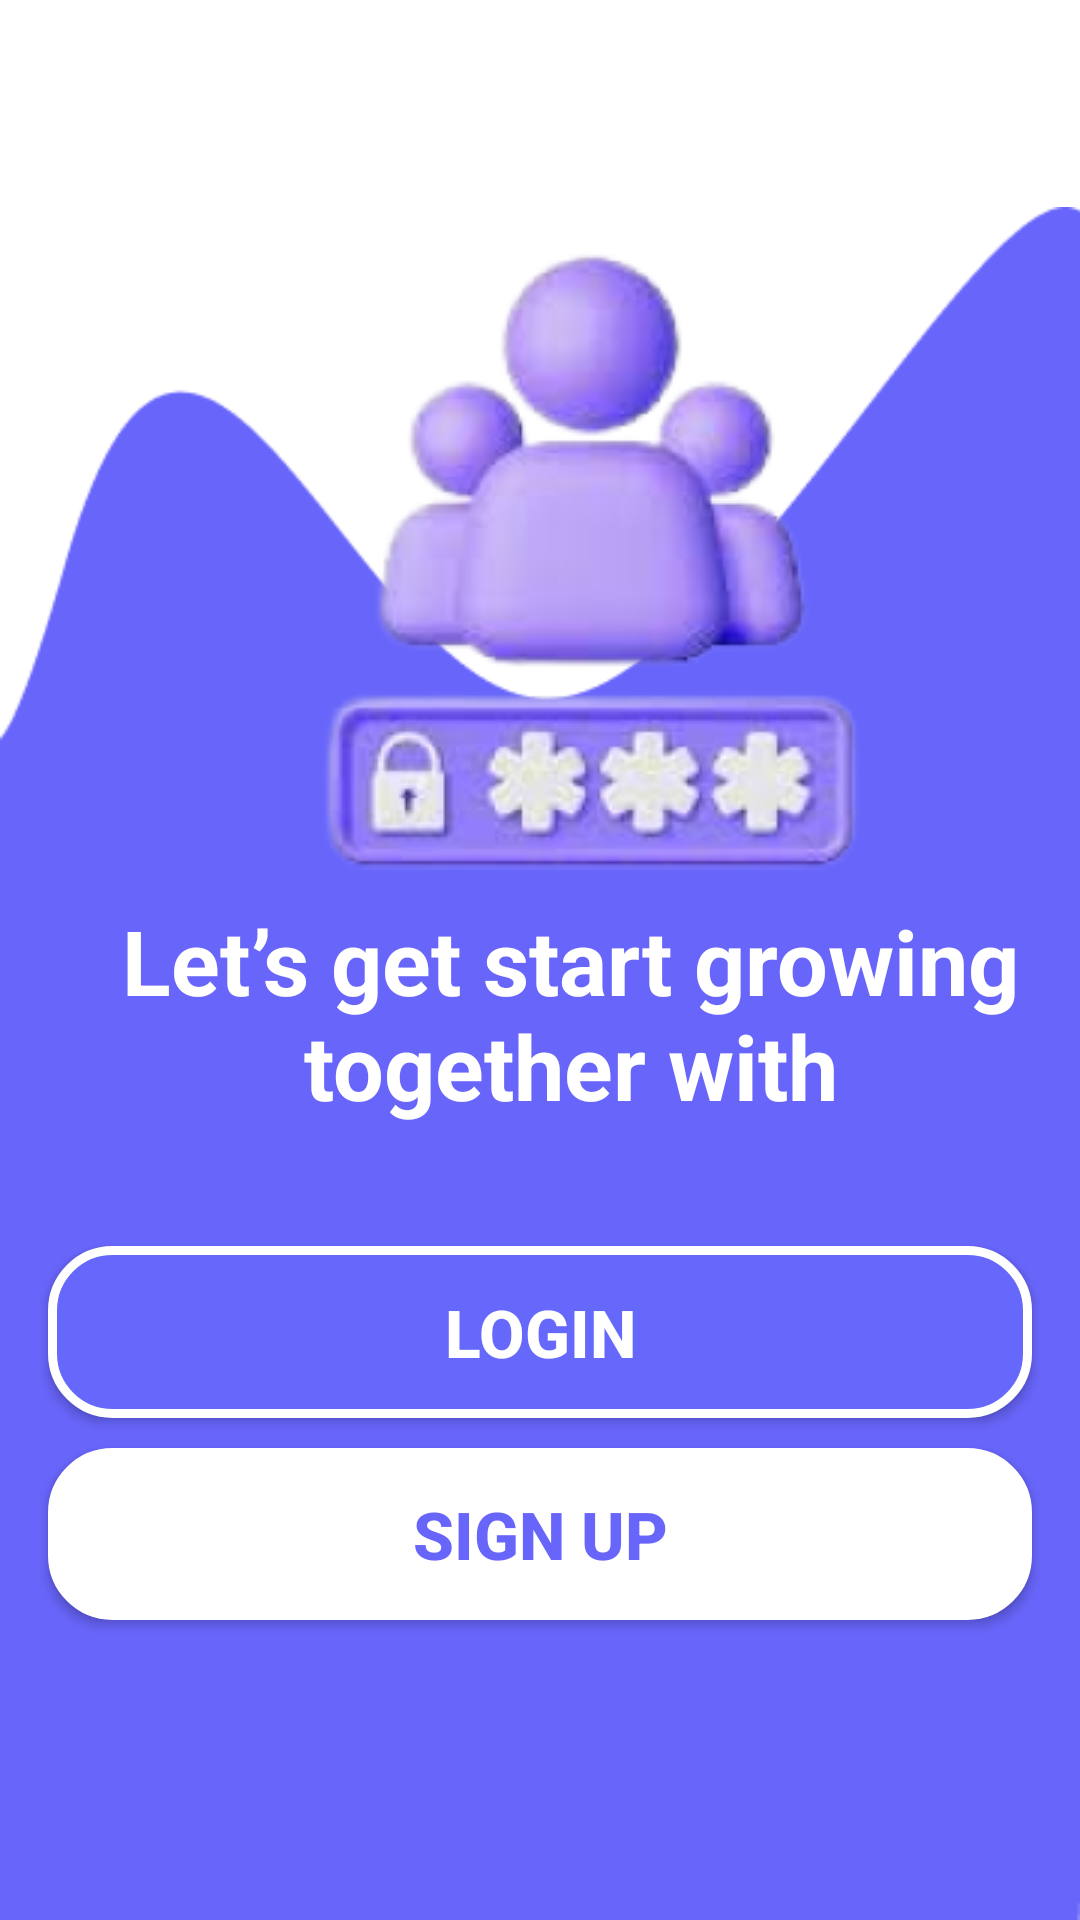

Layout XML and referenced resources for this Android screen:
<!-- AndroidManifest.xml: application theme Theme.Grantify -->
<!-- res/layout/fragment_fragmen_login_signup.xml -->
<?xml version="1.0" encoding="utf-8"?>
<RelativeLayout xmlns:android="http://schemas.android.com/apk/res/android"
    android:layout_width="match_parent"
    android:layout_height="match_parent"
    android:background="@color/white">

    
    <ImageView
        android:layout_width="wrap_content"
        android:layout_height="wrap_content"
        android:layout_alignParentBottom="true"
        android:scaleType="fitEnd"
        android:src="@drawable/bgsignup" />

    <ImageView
        android:layout_marginTop="40dp"
        android:layout_width="wrap_content"
        android:layout_height="wrap_content"
        android:src="@drawable/image_onboard_loginsignup"
        android:layout_marginLeft="50dp"/>


    <TextView
        android:layout_width="match_parent"
        android:layout_height="wrap_content"
        android:textColor="@color/white"
        android:text="Let’s get start growing together with"
        android:textSize="30dp"
        android:textStyle="bold"
        android:layout_marginLeft="20dp"
        android:layout_above="@+id/loginButtonOnboard"
        android:layout_marginBottom="20dp"
        android:gravity="center"/>

    <Button
        android:background="@drawable/borderwhite"
        android:id="@+id/loginButtonOnboard"
        android:layout_width="match_parent"
        android:layout_height="wrap_content"
        android:text="Login"
        android:textStyle="bold"
        android:textColor="#fff"
        android:textSize="22dp"
        android:padding="14dp"
        android:layout_above="@id/signupButtonOnboard"
        android:layout_marginLeft="16dp"
        android:layout_marginRight="16dp"
        android:layout_marginTop="20dp"
        />
    
    <Button
        android:id="@+id/signupButtonOnboard"
        android:layout_width="match_parent"
        android:layout_height="wrap_content"
        android:text="Sign Up"
        android:textStyle="bold"
        android:textColor="#6865fb"
        android:textSize="22dp"
        android:padding="14dp"
        android:layout_marginLeft="16dp"
        android:layout_marginRight="16dp"
        android:background="@drawable/button_primary"
        android:layout_alignParentBottom="true"
        android:layout_marginTop="10dp"
        android:layout_marginBottom="100dp"
        />


</RelativeLayout>
<!-- resources referenced by this layout -->
<resources>
  <!-- drawable bgsignup: png bitmap (drawable, 5971 bytes) -->
  <!-- drawable borderwhite (drawable) -->
  <?xml version="1.0" encoding="utf-8"?>
  <shape xmlns:android="http://schemas.android.com/apk/res/android">
      <solid android:color="#6568fb" />  <stroke
      android:width="3dp"   android:color="#fff" /> <corners android:radius="20dp" /> </shape>
  <!-- drawable button_primary (drawable) -->
  <?xml version="1.0" encoding="utf-8"?>
  <shape xmlns:android="http://schemas.android.com/apk/res/android">
      <solid android:color="#fff" />  <stroke
      android:width="3dp"   android:color="#fff" /> <corners android:radius="20dp" /> </shape>
  <!-- drawable image_onboard_loginsignup: png bitmap (drawable, 48563 bytes) -->
  <style name="Theme.Grantify" parent="Base.Theme.Grantify" />
  <style name="Base.Theme.Grantify" parent="Theme.AppCompat.Light.NoActionBar">
          
          
      </style>
  <!-- not gathered from this repository: default colours our renderer supplied (Android Studio template values) -->
  <color name="white">#FFFFFFFF</color>
</resources>
